Run: headless pygame with SDL's dummy video driver; simulated clock (each Clock.tick advances the game by its frame time, no real sleeping); random seed 0; keys injected as events and as key.get_pressed() state; no mouse input.
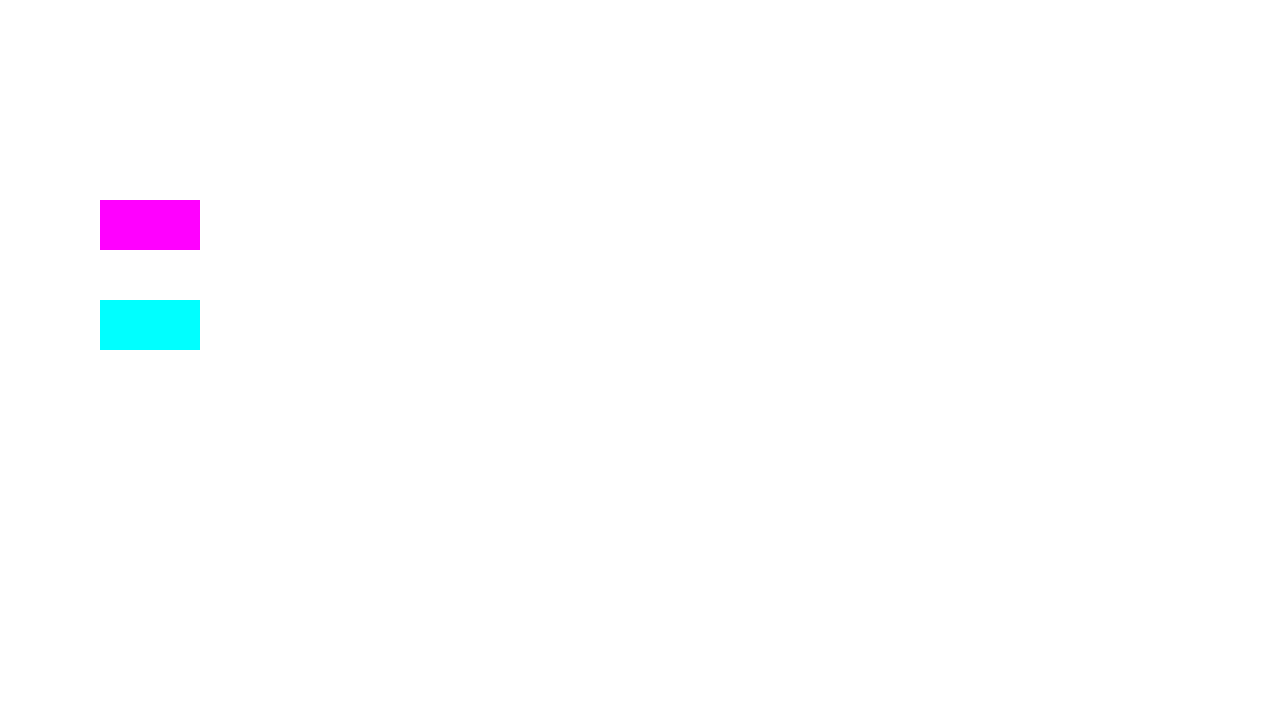
Frame 1 of 4 · flips 1–60 · no input
Frame 2 of 4 · flips 61–180 · tapped SPACE, RETURN · held RIGHT (→), D · screen unchanged from frame 1, image omitted
Frame 3 of 4 · flips 181–300 · held DOWN (↓), S · screen unchanged from frame 2, image omitted
Frame 4 of 4 · flips 301–420 · held LEFT (←), A, UP (↑), W · screen unchanged from frame 3, image omitted

The pygame program that drew these frames:

#PlatformLib.py
#Devin Kamer
#4/11/16

"""Used to Creatoe Platforms for the Characters to Interact with."""

import pygame

class Platform(pygame.sprite.Sprite):
    """Creates a Platform with xy coords size and color"""
    def __init__(self, x, y, width, height, color):
        """x y are coords, width(250 max) height are size and color is color... duh"""
        super().__init__()
        self.image = pygame.Surface([width, height])
        self.image.fill(color)
        self.rect = self.image.get_rect()
        self.rect.x = x
        self.rect.y = y
        self.width = width
        self.height = height
        self.color = color

        self.collision = []
        for i in range(8):
            self.collision.append(False)

    def check_collision(self, rect):
        """Use Sprite.rect as for rect
            Indexes: 0=Top 1 = Right 2 = Left 3 = Bottom"""
        returnList = []
        self.collision[0] = rect.collidepoint(self.rect.topleft)
        self.collision[1] = rect.collidepoint(self.rect.topright)
        self.collision[2] = rect.collidepoint(self.rect.bottomleft)
        self.collision[3] = rect.collidepoint(self.rect.bottomright)

        self.collision[4] = rect.collidepoint(self.rect.midleft)
        self.collision[5] = rect.collidepoint(self.rect.midright)
        self.collision[6] = rect.collidepoint(self.rect.midtop)
        self.collision[7] = rect.collidepoint(self.rect.midbottom)

        if self.collision[0] or self.collision[1] or self.collision[6]: #Top
            returnList.append(True)
        else:
            returnList.append(False)

        returnList.append(self.collision[4])#Left
        returnList.append(self.collision[5])#Right
        
        if self.collision[2] or self.collision[3] or self.collision[7]: #Bottom
            returnList.append(True)
        else:
            returnList.append(False)
        return returnList

    def get_side_pos(self, side):
        """returns the X coord of the side"""
        if side == "left":
            return self.rect[0]
        elif side == "right":
            return self.rect[2] + self.rect[0]

    def update(self, x, y):
        self.rect.x += x
        self.rect.y = y
        

if __name__ == "__main__":
    pygame.init()

    screenWidth = 1280
    screenHeight = 720
    screen = pygame.display.set_mode([screenWidth, screenHeight])

    platformList = pygame.sprite.Group()
    plat1 = Platform(100, 200, 100, 50, (255, 0, 255))  
    plat2 = Platform(100, 300, 100, 50, (0, 255, 255))
    platformList.add(plat1)
    platformList.add(plat2)

    
    done = False

    clock = pygame.time.Clock()

    while not done:
        for event in pygame.event.get():
            if event.type == pygame.QUIT:
                done = True

        screen.fill((255, 255, 255))

        platformList.draw(screen)

        pygame.display.flip()

        clock.tick(60)

    pygame.quit()
